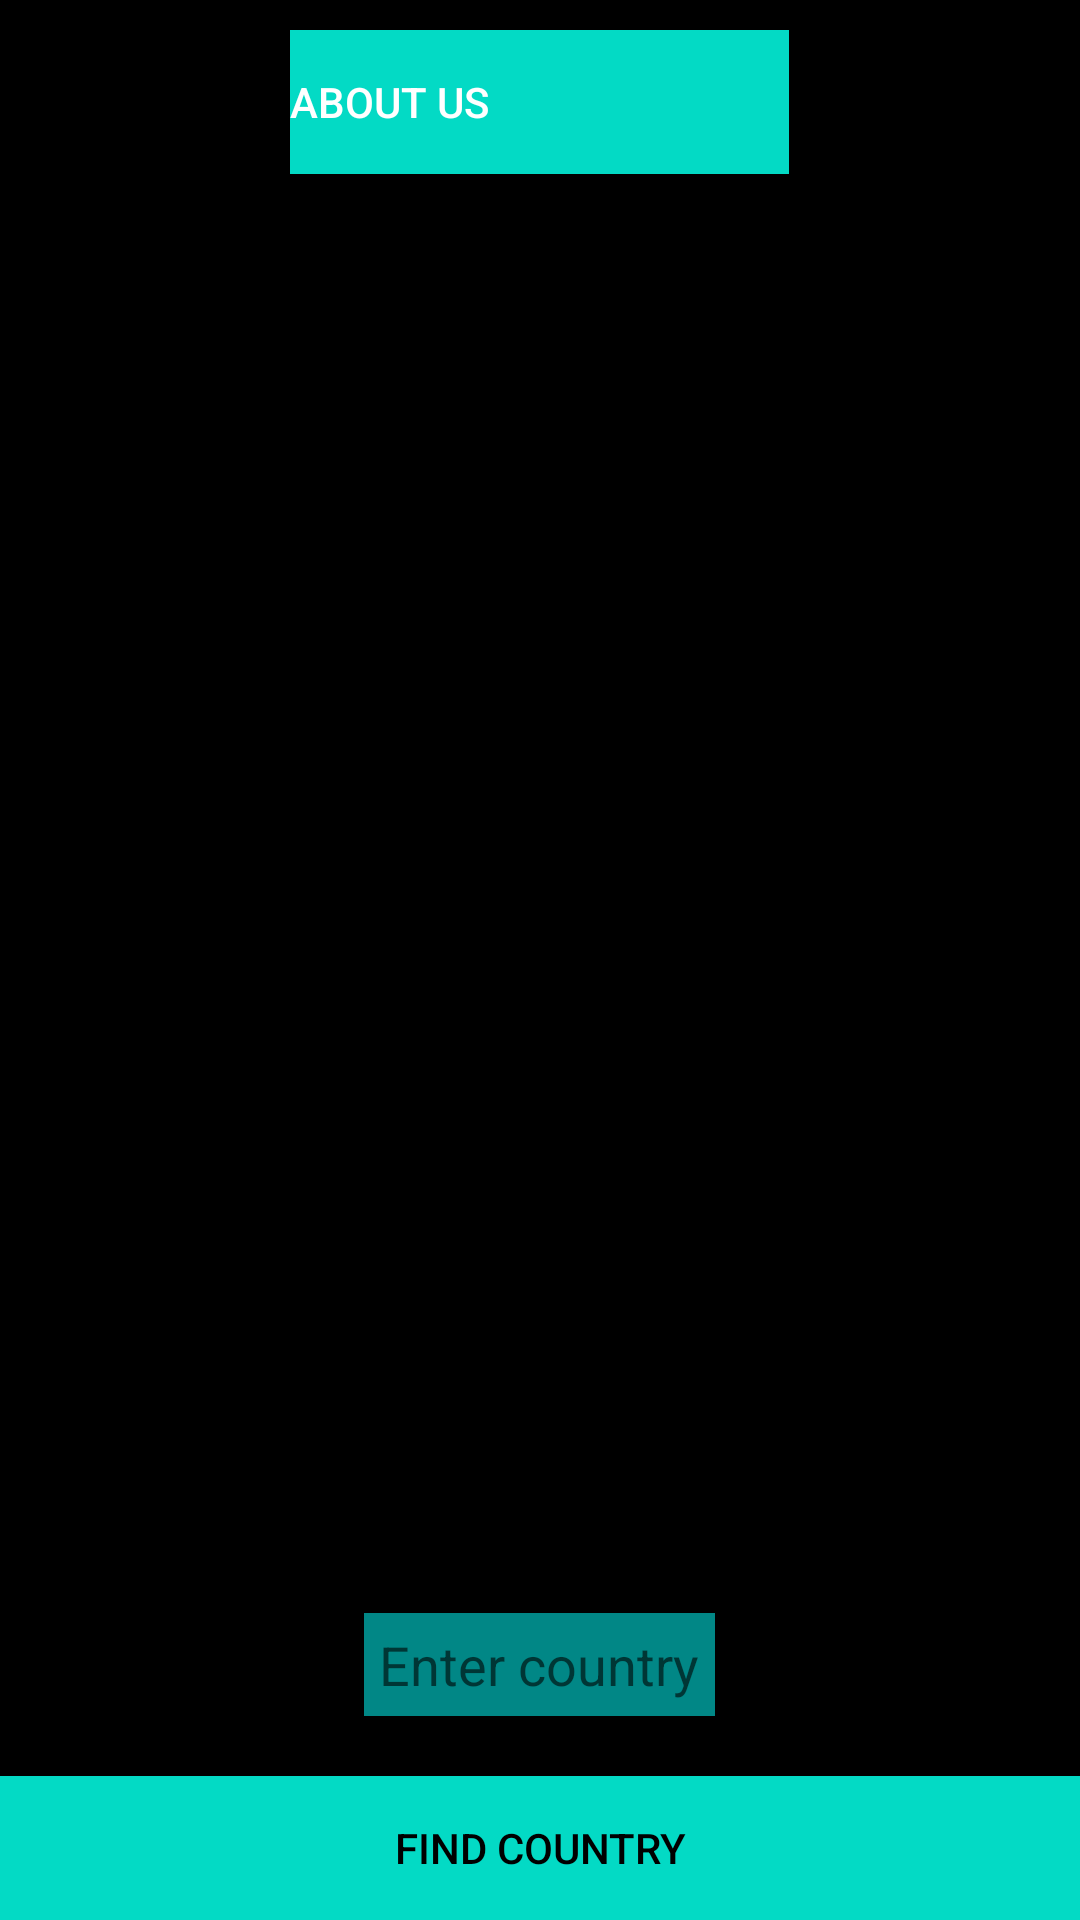

Reconstruct the res/layout file that produces this screen, plus the resources it refers to.
<!-- AndroidManifest.xml: application theme Theme.MyConastat -->
<!-- res/layout/activity_main.xml -->
<?xml version="1.0" encoding="utf-8"?>
<RelativeLayout xmlns:android="http://schemas.android.com/apk/res/android"
    xmlns:tools="http://schemas.android.com/tools"
    android:layout_width="match_parent"
    android:layout_height="match_parent"
    tools:context=".ui.MainActivity"
    android:background="#000000">

    <TextView
        android:id="@+id/appNameTextView"
        android:layout_width="wrap_content"
        android:layout_height="wrap_content"
        android:layout_alignParentTop="true"
        android:layout_marginTop="5dp"
        android:text="ConaStat"
        android:textColor="@color/teal_700"
        android:layout_centerHorizontal="true"
        android:fontFamily="monospace"
        android:textSize="30sp"
        android:padding="10dp"
        android:textStyle="bold"/>


    <Button
        android:id="@+id/aboutButton"
        android:layout_width="wrap_content"
        android:layout_height="wrap_content"
        android:text="About Us"
        android:layout_centerHorizontal="true"
        android:paddingRight="100dp"
        android:layout_marginTop="10dp"
        android:background="@color/colorAccent"
        android:textColor="@color/white"/>

    <ImageView
        android:id="@+id/imageView"
        android:layout_width="match_parent"
        android:layout_height="match_parent"
        android:src="@drawable/covid3"
        android:scaleType="fitCenter"/>

    <EditText
        android:id="@+id/continentEditText"
        android:layout_width="wrap_content"
        android:layout_height="wrap_content"
        android:background="@color/teal_700"
        android:layout_above="@id/findCountryButton"
        android:layout_marginBottom="20dp"
        android:padding="5dp"
        android:hint="Enter country"
        android:layout_centerHorizontal="true"/>
    <Button
        android:id="@+id/findCountryButton"
        android:layout_width="match_parent"
        android:layout_height="wrap_content"
        android:text="Find Country"
        android:layout_alignParentBottom="true"
        android:layout_centerHorizontal="true"
        android:background="@color/colorAccent"
        android:textColor="@color/black"/>

</RelativeLayout>
<!-- resources referenced by this layout -->
<resources>
  <style name="Theme.MyConastat" parent="Theme.MaterialComponents.DayNight.DarkActionBar">
          
          <item name="colorPrimary">@color/purple_500</item>
          <item name="colorPrimaryVariant">@color/purple_700</item>
          <item name="colorOnPrimary">@color/white</item>
          
          <item name="colorSecondary">@color/teal_200</item>
          <item name="colorSecondaryVariant">@color/teal_700</item>
          <item name="colorOnSecondary">@color/black</item>
          
          <item name="android:statusBarColor" tools:targetApi="l">?attr/colorPrimaryVariant</item>
          
      </style>
  <!-- not gathered from this repository: default colours our renderer supplied (Android Studio template values) -->
  <color name="purple_500">#FF6200EE</color>
  <color name="purple_700">#FF3700B3</color>
  <color name="teal_200">#FF03DAC5</color>
  <color name="teal_700">#FF018786</color>
  <color name="black">#FF000000</color>
  <color name="white">#FFFFFFFF</color>
  <color name="colorAccent">#FF03DAC5</color>
</resources>
